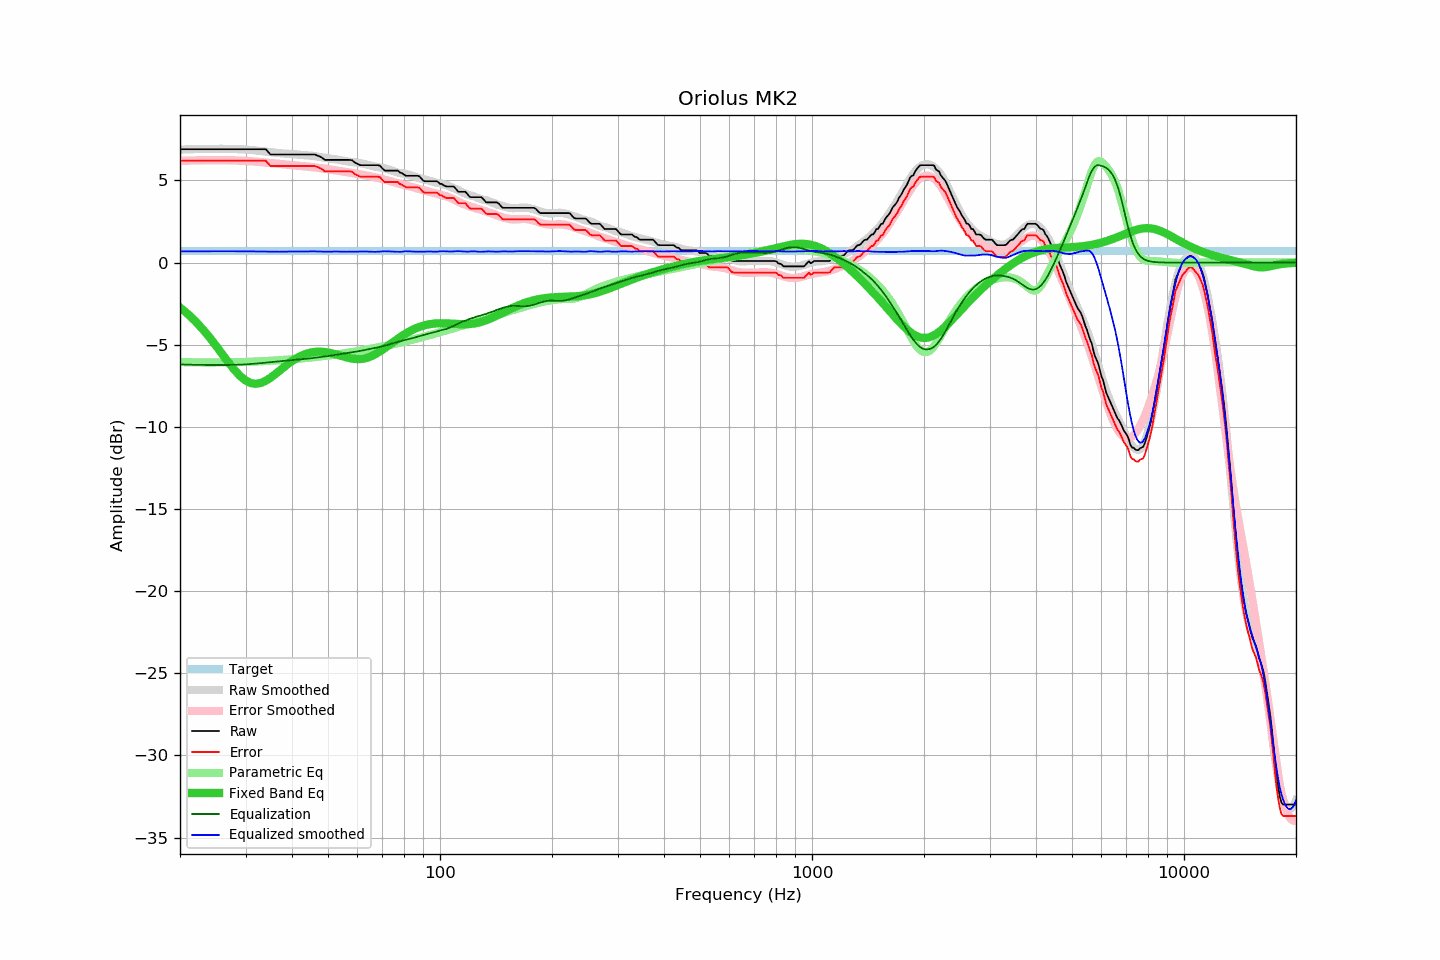

The data file committed next to this chart (first rows):
frequency, raw, error, smoothed, error_smoothed, equalization, parametric_eq, equalized_raw, equalized_smoothed, target
20, 6.90, 6.21, 6.88, 6.19, -6.19, -2.73, 0.71, 0.68, 0.70
21, 6.90, 6.21, 6.90, 6.21, -6.21, -3.13, 0.69, 0.69, 0.70
22, 6.90, 6.21, 6.91, 6.22, -6.22, -3.57, 0.68, 0.69, 0.70
23, 6.90, 6.21, 6.92, 6.23, -6.23, -4.04, 0.67, 0.69, 0.70
24, 6.90, 6.21, 6.93, 6.23, -6.23, -4.54, 0.67, 0.69, 0.70
25, 6.90, 6.21, 6.93, 6.24, -6.24, -5.06, 0.67, 0.69, 0.70
26, 6.90, 6.21, 6.93, 6.23, -6.23, -5.58, 0.67, 0.69, 0.70
27, 6.90, 6.21, 6.92, 6.23, -6.23, -6.08, 0.67, 0.69, 0.70
28, 6.90, 6.21, 6.91, 6.22, -6.22, -6.53, 0.68, 0.69, 0.70
29, 6.90, 6.21, 6.90, 6.21, -6.21, -6.90, 0.69, 0.69, 0.70
30, 6.90, 6.21, 6.88, 6.19, -6.19, -7.17, 0.71, 0.69, 0.70
31, 6.90, 6.21, 6.86, 6.17, -6.17, -7.33, 0.73, 0.68, 0.70
32, 6.90, 6.21, 6.83, 6.15, -6.15, -7.38, 0.76, 0.68, 0.70
33, 6.90, 6.21, 6.80, 6.12, -6.12, -7.32, 0.79, 0.68, 0.70
34, 6.90, 6.21, 6.76, 6.09, -6.09, -7.19, 0.82, 0.68, 0.70
35, 6.58, 5.89, 6.73, 6.06, -6.06, -7.01, 0.53, 0.67, 0.70
36, 6.58, 5.89, 6.69, 6.03, -6.03, -6.80, 0.56, 0.67, 0.70
37, 6.58, 5.89, 6.67, 6.00, -6.00, -6.59, 0.58, 0.66, 0.70
38, 6.58, 5.89, 6.64, 5.98, -5.98, -6.37, 0.61, 0.66, 0.70
39, 6.58, 5.89, 6.63, 5.95, -5.95, -6.17, 0.63, 0.67, 0.70
40, 6.58, 5.89, 6.61, 5.93, -5.93, -5.99, 0.66, 0.68, 0.70
41, 6.58, 5.89, 6.58, 5.91, -5.91, -5.84, 0.68, 0.68, 0.70
42, 6.58, 5.89, 6.56, 5.89, -5.89, -5.71, 0.70, 0.68, 0.70
43, 6.58, 5.89, 6.54, 5.87, -5.87, -5.61, 0.72, 0.67, 0.70
44, 6.58, 5.89, 6.52, 5.85, -5.85, -5.53, 0.74, 0.68, 0.70
45, 6.58, 5.89, 6.51, 5.82, -5.82, -5.47, 0.76, 0.69, 0.70
46, 6.58, 5.89, 6.48, 5.80, -5.80, -5.44, 0.79, 0.68, 0.70
47, 6.50, 5.81, 6.45, 5.77, -5.77, -5.42, 0.73, 0.68, 0.70
48, 6.41, 5.72, 6.41, 5.74, -5.74, -5.42, 0.67, 0.67, 0.70
49, 6.25, 5.56, 6.38, 5.72, -5.72, -5.44, 0.54, 0.67, 0.70
50, 6.25, 5.56, 6.36, 5.69, -5.69, -5.47, 0.57, 0.67, 0.70
51, 6.25, 5.56, 6.33, 5.66, -5.66, -5.51, 0.60, 0.68, 0.70
52, 6.25, 5.56, 6.30, 5.63, -5.63, -5.56, 0.63, 0.68, 0.70
53, 6.25, 5.56, 6.27, 5.59, -5.59, -5.61, 0.66, 0.67, 0.70
54, 6.25, 5.56, 6.24, 5.57, -5.57, -5.67, 0.69, 0.67, 0.70
55, 6.25, 5.56, 6.20, 5.54, -5.54, -5.72, 0.72, 0.66, 0.70
56, 6.25, 5.56, 6.17, 5.51, -5.51, -5.77, 0.74, 0.66, 0.70
57, 6.25, 5.56, 6.15, 5.48, -5.48, -5.81, 0.77, 0.67, 0.70
58, 6.23, 5.54, 6.13, 5.46, -5.46, -5.84, 0.78, 0.67, 0.70
59, 6.09, 5.40, 6.10, 5.43, -5.43, -5.86, 0.66, 0.67, 0.70
60, 6.01, 5.32, 6.08, 5.40, -5.40, -5.87, 0.61, 0.68, 0.70
61, 5.93, 5.24, 6.06, 5.37, -5.37, -5.87, 0.56, 0.68, 0.70
62, 5.93, 5.24, 6.03, 5.35, -5.35, -5.85, 0.59, 0.68, 0.70
63, 5.93, 5.24, 5.99, 5.31, -5.31, -5.82, 0.62, 0.68, 0.70
64, 5.93, 5.24, 5.95, 5.28, -5.28, -5.78, 0.65, 0.67, 0.70
65, 5.93, 5.24, 5.91, 5.25, -5.25, -5.72, 0.69, 0.67, 0.70
66, 5.93, 5.24, 5.88, 5.22, -5.22, -5.65, 0.72, 0.66, 0.70
67, 5.93, 5.24, 5.84, 5.18, -5.18, -5.58, 0.75, 0.66, 0.70
68, 5.93, 5.24, 5.82, 5.15, -5.15, -5.49, 0.78, 0.66, 0.70
69, 5.89, 5.20, 5.80, 5.13, -5.13, -5.40, 0.77, 0.67, 0.70
70, 5.73, 5.04, 5.77, 5.09, -5.09, -5.31, 0.64, 0.68, 0.70
71, 5.60, 4.91, 5.75, 5.05, -5.05, -5.21, 0.55, 0.69, 0.70
72, 5.60, 4.91, 5.71, 5.02, -5.02, -5.11, 0.59, 0.69, 0.70
73, 5.60, 4.91, 5.66, 4.98, -4.98, -5.01, 0.62, 0.68, 0.70
74, 5.60, 4.91, 5.62, 4.94, -4.94, -4.91, 0.66, 0.67, 0.70
75, 5.60, 4.91, 5.57, 4.90, -4.90, -4.82, 0.70, 0.67, 0.70
76, 5.60, 4.91, 5.53, 4.86, -4.86, -4.72, 0.74, 0.67, 0.70
77, 5.60, 4.91, 5.48, 4.82, -4.82, -4.63, 0.78, 0.66, 0.70
78, 5.48, 4.79, 5.45, 4.79, -4.79, -4.54, 0.69, 0.66, 0.70
79, 5.44, 4.75, 5.43, 4.77, -4.77, -4.46, 0.68, 0.66, 0.70
... 553 more rows
